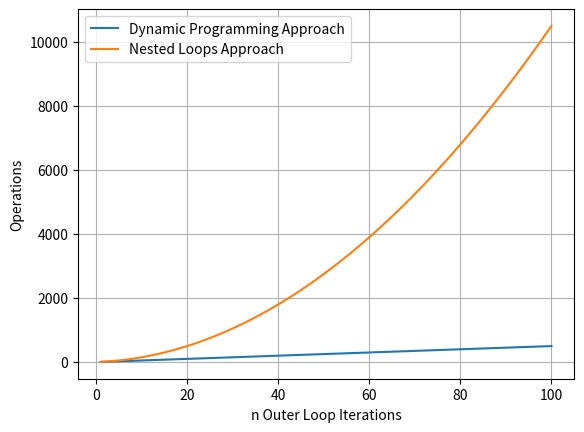

The script that saved this image:
import matplotlib.pyplot as plt
from matplotlib.pyplot import ylabel

# DP Task n operations step
# Incrementing to use it in range without cropping last value
FOR_N = 100 + 1

# Operations difference of iterations
STEP = 5

x, dp_y = [], []
for i in range(1, FOR_N):
    x.append(i)
    dp_y.append(i * STEP)


"""
Time complexity formula for nested loops F(n) = 5n + n^2 
Using known static step and arithmetic progression for nested loops S(n) = (2 * 2 + 2(n -1)/ 2) * n <=> n + n^2 
"""
# nl - nested loop
nl_y = []

for n in range(1, FOR_N):
    nl_y.append(5*n + n**2)


plt.plot(x, dp_y, label="Dynamic Programming Approach")
plt.plot(x, nl_y, label="Nested Loops Approach")
plt.ylabel("Operations")
plt.xlabel("n Outer Loop Iterations")
plt.grid(True)
plt.legend()
plt.show()
